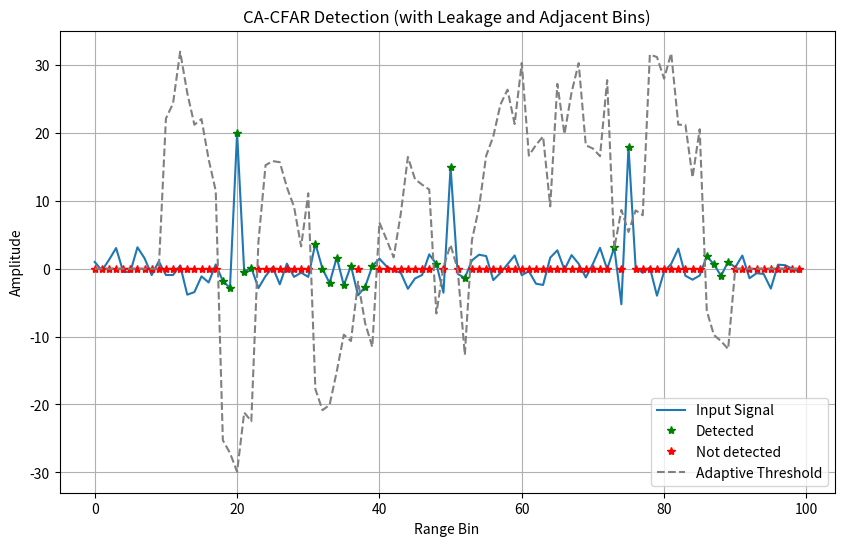

Python code for this plot:
# ##############################        
# This snippet is simulating a CFAR detection algorithm
# Copyright (C) 2025  Xiaomeng Gao
# 
# Key Takeaway: 
# 1. CFAR is used to detect real signal in noisy data, while controlling the rate of false alarm. 
# CFAR sets a dynamic threshold that adapts to the local noise level. 
# 2. In CA-CFAR implementation, the constant false alarm rate is implicitly by the threshold_scaling 
# factor, in combination with cell averaging machenism. 
# 3. The threshold_scaling factor, derives from alpha = N * (P_FA^(-1/N) - 1), 
#   where N is number of ref_cells, P_FA is desired false alarm probability (e.g. 1e-3)
#   e.g. when N=8, P_FA=1e-3, alpha = 8 * (1e-3^(-1/8) - 1) = 10.97 ~=11


# 
# Steps
# 1. For each bin (cell under test), CFAR looks at a guard band then collect data from ref cells around 
# bin to estimate local noise
# 2. Computes a threshold based on statistics
# 3. Compare test cell's amplitude to this threshold
# 4. If test cell > threshold → Declare a detection.
# ##############################   

import numpy as np
import matplotlib.pyplot as plt

# Simulate 1D range data with noise + 3 targets
np.random.seed(42)
signal = np.random.randn(100) * 2 # Noise simulation
signal[20] = 20 # Target 1 simulation
signal[50] = 15 # Target 2 simulation
signal[75] = 18 # Target 3 simulation

# CFAR parameters
num_guard = 2           # number of guard cells on each side of CUT
num_ref = 8             # number of reference cells to estimate noise
cfar_probability = 1e-3
threshold_scale = 2 * num_ref * (cfar_probability**(-1 / (2 * num_ref)))
# threshold_scale = 3.5   # sensitivity tuning, also known as proxy of P_FA. Higher = stricter, few detections

cfar_output = np.zeros_like(signal)
threshold_line = np.zeros_like(signal)

for i in range(num_ref + num_guard, len(signal) - num_ref - num_guard): 
    # sweeping bins from first bin that has enough ref + guard bins on the left
    start = i - num_guard - num_ref
    end = i + num_guard + num_ref + 1
    ref_cells = np.concatenate([signal[start:i - num_guard], signal[i + num_guard + 1 :end]])

    noise_level = np.mean(ref_cells)
    threshold = noise_level * threshold_scale
    threshold_line[i] = threshold

    if signal[i] > threshold:
        cfar_output[i] = signal[i]  # when no detection made, output 0; if exceed threshold, original signal value pass to output.

is_detected = np.abs(cfar_output) > 0
not_detected = cfar_output == 0
x = np.arange(len(cfar_output))

# Plotting
plt.figure(figsize=(10, 6))
plt.plot(signal, label='Input Signal')
plt.plot(x[is_detected], cfar_output[is_detected], 'g*', label='Detected')
plt.plot(x[not_detected], cfar_output[not_detected], 'r*', label='Not detected')
plt.plot(threshold_line, color='gray', linestyle='--', label='Adaptive Threshold')
plt.title("CA-CFAR Detection (with Leakage and Adjacent Bins)")
plt.xlabel("Range Bin")
plt.ylabel("Amplitude")
plt.legend()
plt.grid(True)
plt.show()